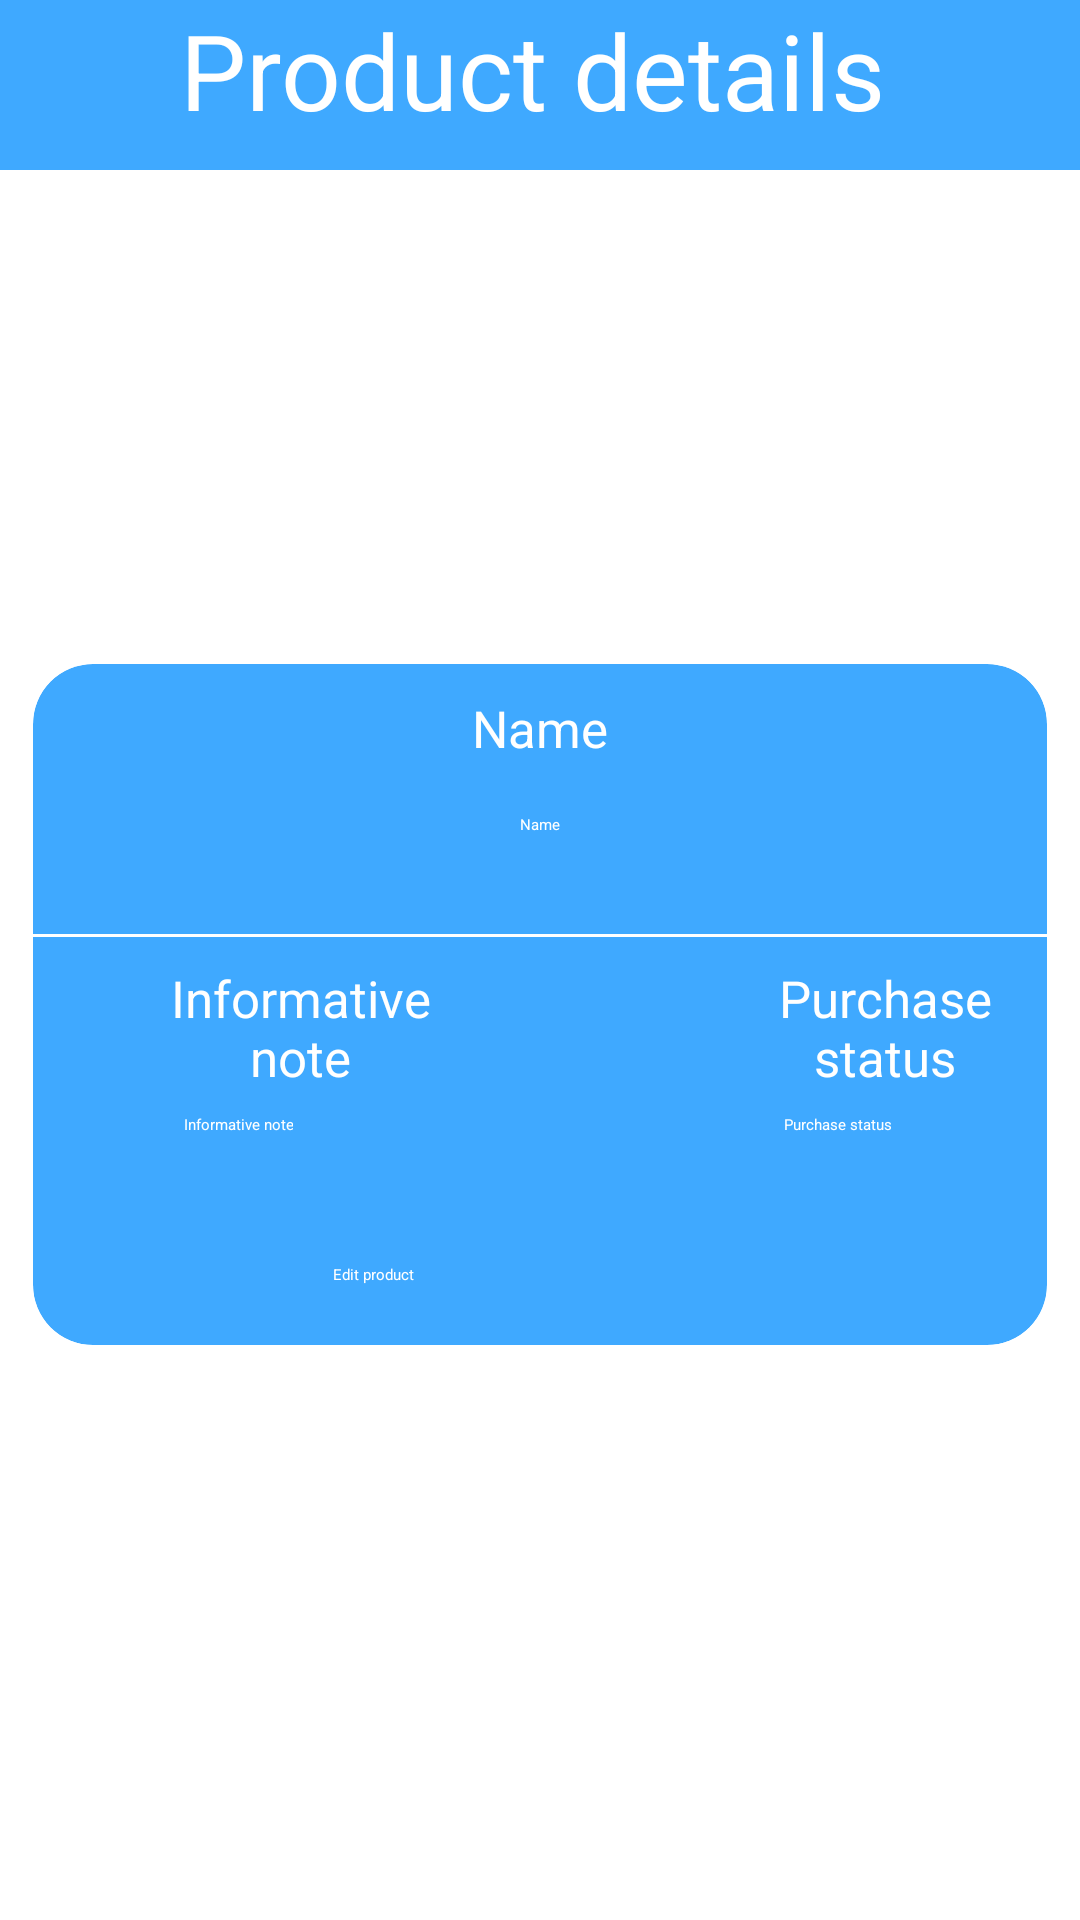

This screen was rendered from an Android layout file. Write that file and the resources it references.
<!-- AndroidManifest.xml: application theme Theme.IShoppingList -->
<!-- res/layout/activity_details_product.xml -->
<?xml version="1.0" encoding="utf-8"?>
<androidx.constraintlayout.widget.ConstraintLayout
    xmlns:android="http://schemas.android.com/apk/res/android"
    xmlns:app="http://schemas.android.com/apk/res-auto"
    xmlns:tools="http://schemas.android.com/tools"
    xmlns:card_view="http://schemas.android.com/apk/res-auto"
    android:id="@+id/main"
    android:layout_width="match_parent"
    android:layout_height="match_parent"
    tools:context=".activities.DetailsProductActivity">


    <LinearLayout
        android:layout_width="match_parent"
        android:layout_height="wrap_content"
        android:paddingBottom="10dp"
        android:background="#3FA9FF"
        android:orientation="horizontal"
        app:layout_constraintEnd_toEndOf="parent"
        app:layout_constraintStart_toStartOf="parent"
        app:layout_constraintTop_toTopOf="parent"
        >

        <ImageButton
            android:id="@+id/btnBack"
            android:layout_width="wrap_content"
            android:layout_height="match_parent"
            android:layout_marginLeft="10dp"
            android:background="#3FA9FF"
            card_view:srcCompat="@mipmap/back_button_icon" />


        <TextView
            android:id="@+id/tvTitle"
            android:layout_width="wrap_content"
            android:layout_height="wrap_content"
            android:layout_marginLeft="10dp"
            android:layout_marginRight="25dp"
            android:layout_weight="1"
            android:text="Product details"
            android:textAlignment="center"
            android:textColor="@color/white"
            android:textSize="35sp" />
    </LinearLayout>

    <LinearLayout
        android:id="@+id/linearLayout2"
        android:layout_width="0dp"
        android:layout_height="0dp"
        android:layout_marginStart="1dp"
        android:layout_marginTop="1dp"
        android:layout_marginEnd="1dp"
        android:layout_marginBottom="1dp"
        android:orientation="vertical"
        app:layout_constraintBottom_toBottomOf="parent"
        app:layout_constraintEnd_toEndOf="parent"
        app:layout_constraintStart_toStartOf="parent"
        app:layout_constraintTop_toTopOf="parent"
        android:gravity="center"
        >


        <androidx.cardview.widget.CardView
            android:layout_width="match_parent"
            android:layout_height="wrap_content"
            android:layout_marginLeft="10dp"
            android:layout_marginTop="30dp"
            android:layout_marginRight="10dp"
            app:cardCornerRadius="20dp"
            card_view:cardBackgroundColor="#3FA9FF"
            >

            <TextView
                android:id="@+id/tvTitleName"
                android:layout_width="match_parent"
                android:layout_height="wrap_content"
                android:layout_marginLeft="40dp"
                android:layout_marginTop="10dp"
                android:layout_marginRight="40dp"
                android:textSize="17sp"
                android:textAlignment="center"
                android:text="Name"
                android:textColor="@color/white" />

            <TextView
                android:id="@+id/tvName"
                android:layout_width="match_parent"
                android:layout_height="wrap_content"
                android:layout_marginLeft="40dp"
                android:layout_marginTop="50dp"
                android:layout_marginRight="40dp"
                android:textAlignment="center"
                android:text="Name"
                android:textColor="@color/white" />

            <TextView
                android:id="@+id/tvTitleInformativeNote"
                android:layout_width="wrap_content"
                android:layout_height="wrap_content"
                android:layout_marginLeft="40dp"
                android:layout_marginTop="100dp"
                android:layout_marginBottom="20dp"
                android:layout_marginRight="200dp"
                android:textSize="17sp"
                android:text="Informative note"
                android:textAlignment="center"
                android:textColor="@color/white" />

            <TextView
                android:id="@+id/tvInformativeNote"
                android:layout_width="wrap_content"
                android:layout_height="wrap_content"
                android:layout_marginLeft="50dp"
                android:layout_marginTop="150dp"
                android:layout_marginBottom="20dp"
                android:layout_marginRight="200dp"
                android:text="Informative note"
                android:textAlignment="center"
                android:textColor="@color/white" />

            <TextView
                android:id="@+id/tvTitlePurchaseStatus"
                android:layout_width="wrap_content"
                android:layout_height="wrap_content"
                android:layout_marginLeft="230dp"
                android:layout_marginTop="100dp"
                android:layout_marginBottom="20dp"
                android:textSize="17sp"
                android:text="Purchase status"
                android:textAlignment="center"
                android:textColor="@color/white" />

            <TextView
                android:id="@+id/tvPurchaseStatus"
                android:layout_width="wrap_content"
                android:layout_height="wrap_content"
                android:layout_marginLeft="250dp"
                android:layout_marginTop="150dp"
                android:layout_marginRight="50dp"
                android:layout_marginBottom="20dp"
                android:text="Purchase status"
                android:textAlignment="center"
                android:textColor="@color/white" />

            <View
                android:layout_width="match_parent"
                android:layout_height="1dp"
                android:layout_marginTop="90dp"
                android:background="#ffffff" />

            <Button
                android:id="@+id/btnEditProduct"
                android:layout_width="200dp"
                android:layout_height="wrap_content"
                android:layout_marginLeft="100dp"
                android:layout_marginTop="200dp"
                android:layout_marginBottom="20dp"
                android:text="Edit product"
                style="?attr/materialButtonOutlinedStyle"
                app:strokeColor="@color/white"
                android:textColor="@color/white"
                />

        </androidx.cardview.widget.CardView>


    </LinearLayout>

</androidx.constraintlayout.widget.ConstraintLayout>
<!-- resources referenced by this layout -->
<resources>
  <color name="white">#FFFFFFFF</color>
  <!-- mipmap back_button_icon: png bitmap (mipmap-hdpi, 961 bytes) -->
  <style name="Theme.IShoppingList" parent="Base.Theme.IShoppingList">
          
          <item name="android:navigationBarColor">@android:color/transparent</item>
          <item name="android:statusBarColor">@android:color/transparent</item>
          <item name="android:windowLightStatusBar">?attr/isLightTheme</item>
      </style>
</resources>
